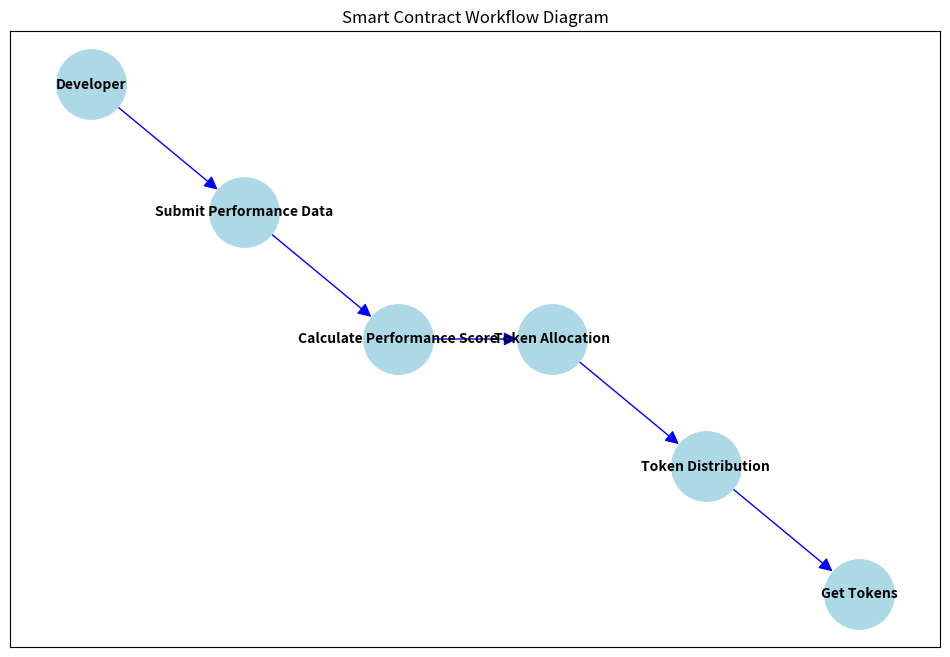

The script that saved this image:
import matplotlib.pyplot as plt
import networkx as nx

# Grafiği oluştur
G = nx.DiGraph()

# Düğümleri tanımla
nodes = [
    "Developer", "Submit Performance Data", "Calculate Performance Score",
    "Token Allocation", "Token Distribution", "Get Tokens"
]

# Düğümleri ekle
G.add_nodes_from(nodes)

# Kenarları tanımla
edges = [
    ("Developer", "Submit Performance Data"),
    ("Submit Performance Data", "Calculate Performance Score"),
    ("Calculate Performance Score", "Token Allocation"),
    ("Token Allocation", "Token Distribution"),
    ("Token Distribution", "Get Tokens")
]

G.add_edges_from(edges)

# Düğüm pozisyonları
pos = {
    "Developer": (0, 4),
    "Submit Performance Data": (1, 3),
    "Calculate Performance Score": (2, 2),
    "Token Allocation": (3, 2),
    "Token Distribution": (4, 1),
    "Get Tokens": (5, 0)
}

# Grafiği çiz
plt.figure(figsize=(12, 8))
nx.draw_networkx(G, pos, node_size=2500, node_color='lightblue', font_size=10, font_weight='bold', arrowsize=20, edge_color='blue')
plt.title("Smart Contract Workflow Diagram")
plt.show()
